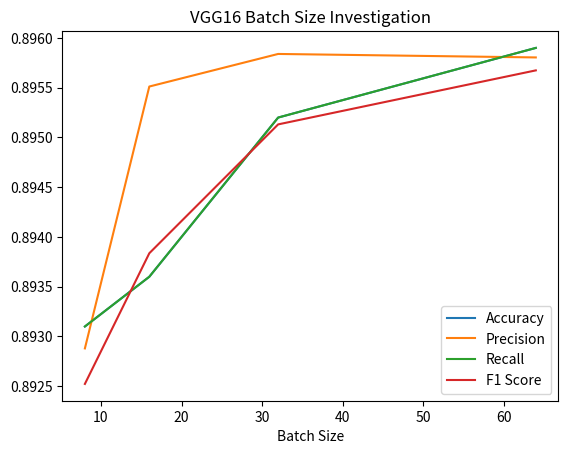

Source code (Python):
from matplotlib import pyplot as plot
from numpy import log10

lr = [
8,16,32,64
]
accuracy = [
0.8931,
0.8936,
0.8952,
0.8959
]

precision = [
0.8928796866866147,
0.8955118993761291,
0.8958394094448912,
0.8958043638068657
]

recall = [
0.8931,
0.8936,
0.8952,
0.8959
]

f1score = [
0.8925227551440094,
0.8938361924066334,
0.89513136281232,
0.8956742811492222
]

plot.plot(lr,accuracy,label="Accuracy")
plot.plot(lr,precision,label="Precision")
plot.plot(lr,recall,label="Recall")
plot.plot(lr,f1score,label="F1 Score")
plot.xlabel("Batch Size")
plot.title("VGG16 Batch Size Investigation")
plot.legend()
plot.show()

